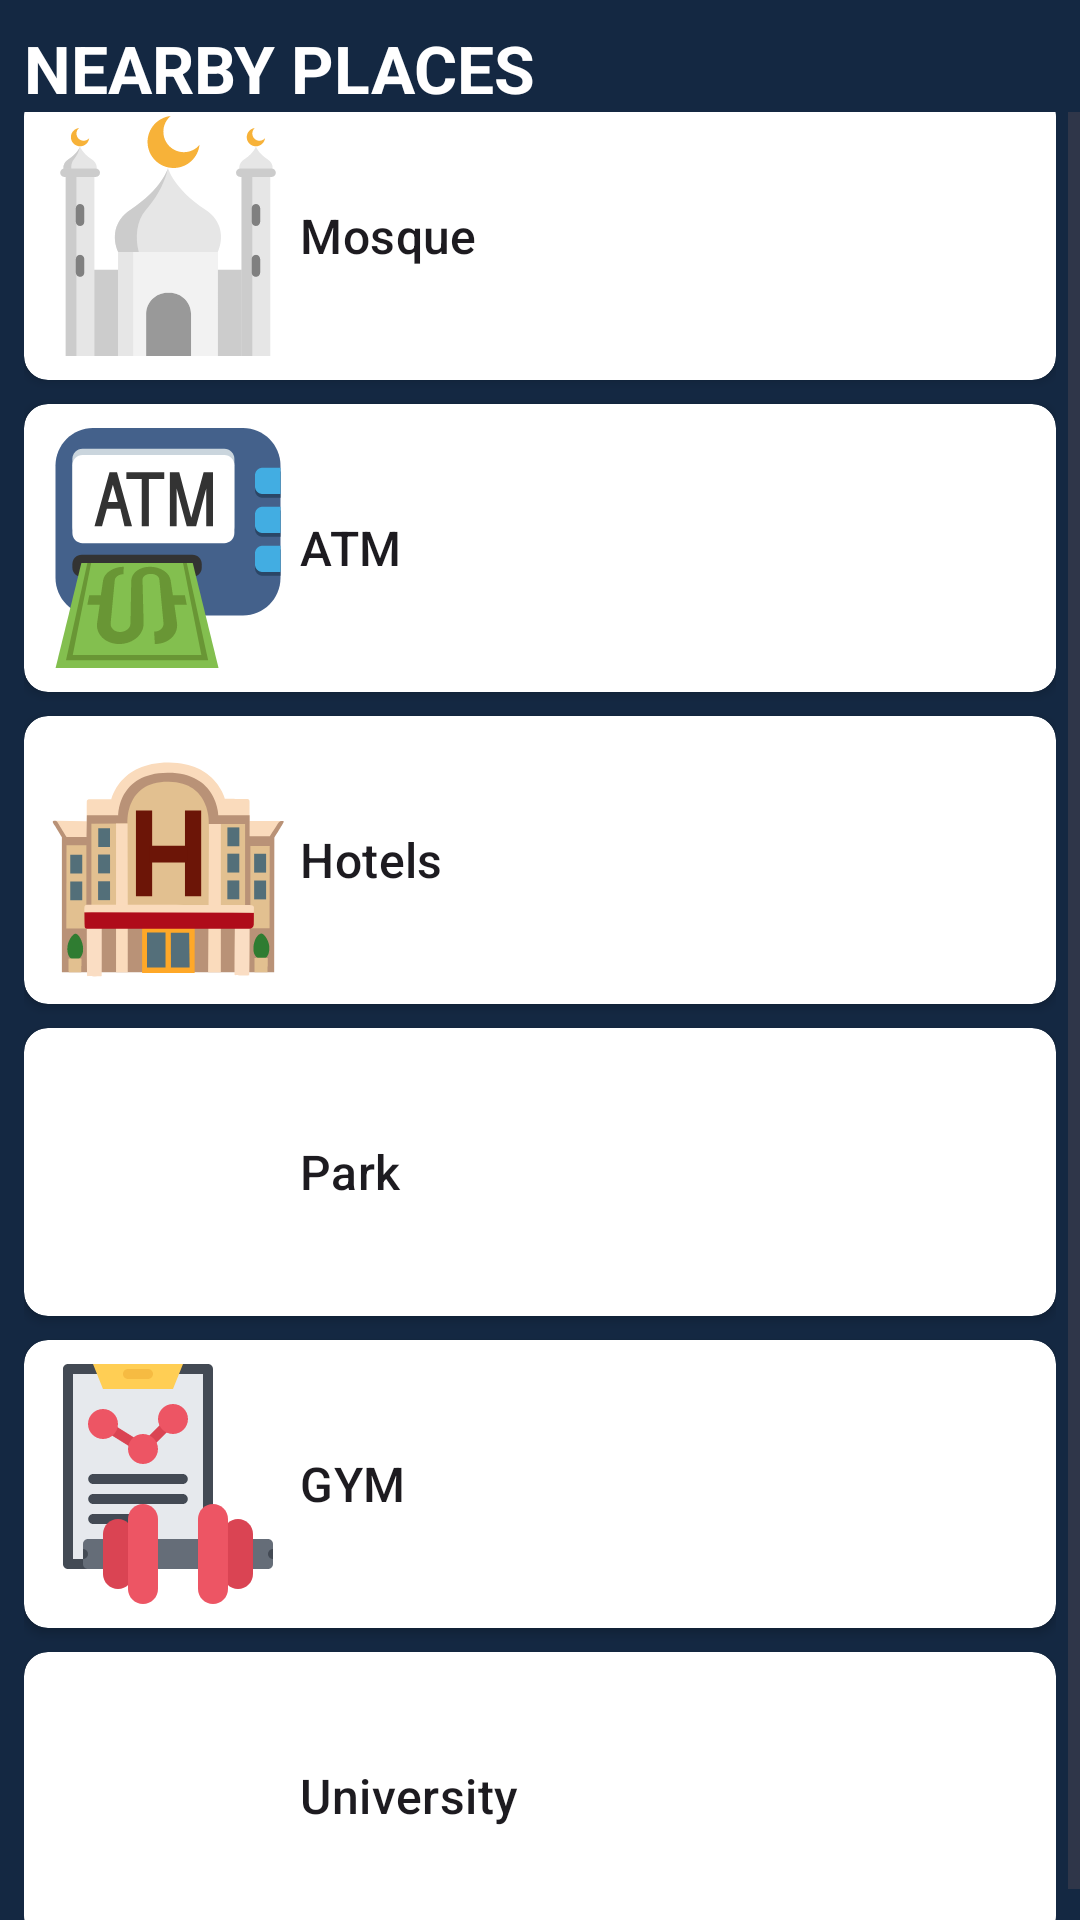

Android layout source for this screen:
<!-- AndroidManifest.xml: application theme Theme.Meshwar -->
<!-- res/layout/fragment_nearby.xml -->
<?xml version="1.0" encoding="utf-8"?>
<androidx.constraintlayout.widget.ConstraintLayout xmlns:android="http://schemas.android.com/apk/res/android"
    xmlns:app="http://schemas.android.com/apk/res-auto"
    xmlns:tools="http://schemas.android.com/tools"
    android:layout_width="match_parent"
    android:background="@color/lavender"
    android:layout_height="match_parent"
    tools:context=".fragments.NearbyFragment">

    <TextView
        android:id="@+id/signup_title_text"
        android:layout_width="wrap_content"
        android:layout_height="wrap_content"
        android:layout_centerVertical="true"
        android:layout_marginStart="8dp"
        android:layout_marginTop="8dp"
        android:text="@string/nearby_places"
        android:textAllCaps="true"
        android:textAppearance="?attr/textAppearanceTitleLarge"
        android:textColor="@color/white"
        android:textStyle="bold"
        android:transitionName="transition_title_text"
        app:layout_constraintStart_toStartOf="parent"
        app:layout_constraintTop_toTopOf="parent" />


    <ScrollView
        android:layout_width="0dp"
        android:layout_height="0dp"
        android:orientation="vertical"
        app:layout_constraintBottom_toBottomOf="parent"
        app:layout_constraintEnd_toEndOf="parent"
        app:layout_constraintStart_toStartOf="parent"
        app:layout_constraintTop_toBottomOf="@+id/signup_title_text">

        <LinearLayout
            android:layout_width="match_parent"
            android:layout_height="wrap_content"
            android:layout_gravity="center"
            android:layout_margin="@dimen/margin_8"
            android:orientation="vertical">

            <androidx.cardview.widget.CardView
                android:id="@+id/mosque"
                android:layout_width="match_parent"
                android:layout_height="wrap_content"
                android:layout_marginVertical="@dimen/margin_4"
                app:cardCornerRadius="@dimen/radius_8">

                <LinearLayout
                    android:layout_width="match_parent"
                    android:layout_height="wrap_content"
                    android:layout_margin="@dimen/margin_8">

                    <ImageView
                        android:layout_width="80dp"
                        android:layout_height="80dp"
                        android:src="@drawable/mosque" />

                    <TextView
                        android:layout_width="wrap_content"
                        android:layout_height="wrap_content"
                        android:layout_gravity="center_vertical"
                        android:text="@string/mosque"
                        android:layout_marginStart="@dimen/margin_4"
                        android:textAppearance="?attr/textAppearanceTitleMedium" />

                </LinearLayout>
            </androidx.cardview.widget.CardView>
            <androidx.cardview.widget.CardView
                android:id="@+id/atm"
                android:layout_width="match_parent"
                android:layout_height="wrap_content"
                android:layout_marginVertical="@dimen/margin_4"
                app:cardCornerRadius="@dimen/radius_8">

                <LinearLayout
                    android:layout_width="match_parent"
                    android:layout_height="wrap_content"
                    android:layout_margin="@dimen/margin_8">

                    <ImageView
                        android:layout_width="80dp"
                        android:layout_height="80dp"
                        android:src="@drawable/atm" />

                    <TextView
                        android:layout_width="0dp"
                        android:layout_height="wrap_content"
                        android:layout_gravity="center_vertical"
                        android:layout_weight="1"
                        android:text="@string/atm"
                        android:layout_marginStart="@dimen/margin_4"
                        android:textAppearance="?attr/textAppearanceTitleMedium" />


                </LinearLayout>
            </androidx.cardview.widget.CardView>

            <androidx.cardview.widget.CardView
                android:id="@+id/hotel"
                android:layout_width="match_parent"
                android:layout_height="wrap_content"
                android:layout_marginVertical="@dimen/margin_4"
                app:cardCornerRadius="@dimen/radius_8">

                <LinearLayout
                    android:layout_width="match_parent"
                    android:layout_height="wrap_content"
                    android:layout_margin="@dimen/margin_8">

                    <ImageView
                        android:layout_width="80dp"
                        android:layout_height="80dp"
                        android:src="@drawable/hotel" />

                    <TextView
                        android:layout_width="wrap_content"
                        android:layout_height="wrap_content"
                        android:layout_gravity="center_vertical"
                        android:layout_marginStart="@dimen/margin_4"
                        android:text="@string/hotels"
                        android:textAppearance="?attr/textAppearanceTitleMedium" />

                </LinearLayout>
            </androidx.cardview.widget.CardView>

            <androidx.cardview.widget.CardView
                android:id="@+id/park"
                android:layout_width="match_parent"
                android:layout_height="wrap_content"
                android:layout_marginVertical="@dimen/margin_4"
                app:cardCornerRadius="@dimen/radius_8">

                <LinearLayout
                    android:layout_width="match_parent"
                    android:layout_height="wrap_content"
                    android:layout_margin="@dimen/margin_8">

                    <ImageView
                        android:layout_width="80dp"
                        android:layout_height="80dp"
                        android:src="@drawable/park" />

                    <TextView
                        android:layout_width="wrap_content"
                        android:layout_height="wrap_content"
                        android:layout_gravity="center_vertical"
                        android:layout_marginStart="@dimen/margin_4"
                        android:text="@string/park"
                        android:textAppearance="?attr/textAppearanceTitleMedium" />

                </LinearLayout>
            </androidx.cardview.widget.CardView>

            <androidx.cardview.widget.CardView
                android:id="@+id/gym"
                android:layout_width="match_parent"
                android:layout_height="wrap_content"
                android:layout_marginVertical="@dimen/margin_4"
                app:cardCornerRadius="@dimen/radius_8">

                <LinearLayout
                    android:layout_width="match_parent"
                    android:layout_height="wrap_content"
                    android:layout_margin="@dimen/margin_8">

                    <ImageView
                        android:layout_width="80dp"
                        android:layout_height="80dp"
                        android:src="@drawable/gym" />

                    <TextView
                        android:layout_width="wrap_content"
                        android:layout_height="wrap_content"
                        android:layout_gravity="center_vertical"
                        android:layout_marginStart="@dimen/margin_4"
                        android:text="@string/gym"
                        android:textAppearance="?attr/textAppearanceTitleMedium" />

                </LinearLayout>
            </androidx.cardview.widget.CardView>

            <androidx.cardview.widget.CardView
                android:id="@+id/university"
                android:layout_width="match_parent"
                android:layout_height="wrap_content"
                android:layout_marginVertical="@dimen/margin_4"
                app:cardCornerRadius="@dimen/radius_8">

                <LinearLayout
                    android:layout_width="match_parent"
                    android:layout_height="wrap_content"
                    android:layout_margin="@dimen/margin_8">

                    <ImageView
                        android:layout_width="80dp"
                        android:layout_height="80dp"
                        android:src="@drawable/university" />

                    <TextView
                        android:layout_width="wrap_content"
                        android:layout_height="wrap_content"
                        android:layout_gravity="center_vertical"
                        android:layout_marginStart="@dimen/margin_4"
                        android:text="@string/university"
                        android:textAppearance="?attr/textAppearanceTitleMedium" />

                </LinearLayout>
            </androidx.cardview.widget.CardView>


        </LinearLayout>
    </ScrollView>

</androidx.constraintlayout.widget.ConstraintLayout>
<!-- resources referenced by this layout -->
<resources>
  <color name="lavender">#EB011732</color>
  <color name="white">#FFFFFFFF</color>
  <dimen name="margin_4">4dp</dimen>
  <dimen name="margin_8">8dp</dimen>
  <dimen name="radius_8">8dp</dimen>
  <!-- drawable atm: vector/xml drawable (drawable, 2905 chars, omitted) -->
  <!-- drawable gym: vector/xml drawable (drawable, 4174 chars, omitted) -->
  <!-- drawable hotel: vector/xml drawable (drawable, 4834 chars, omitted) -->
  <!-- drawable mosque: vector/xml drawable (drawable, 4873 chars, omitted) -->
  <string name="atm">ATM</string>
  <string name="gym">GYM</string>
  <string name="hotels">Hotels</string>
  <string name="mosque">Mosque</string>
  <string name="nearby_places">Nearby Places</string>
  <string name="park">Park</string>
  <string name="university">University</string>
  <style name="Theme.Meshwar" parent="Base.Theme.Meshwar" />
  <style name="Base.Theme.Meshwar" parent="Theme.Material3.DayNight.NoActionBar">
          <item name="colorPrimaryContainer">@color/lavender</item>
          <item name="colorOnPrimaryContainer">@color/white</item>
          
          <item name="colorPrimary">@color/lavender</item>
          <item name="colorPrimaryVariant">@color/lavender</item>
          <item name="colorOnPrimary">@color/white</item>
          
          <item name="colorSecondary">@color/teal_200</item>
          <item name="colorSecondaryVariant">@color/teal_700</item>
          <item name="colorOnSecondary">@color/black</item>
          
          <item name="android:statusBarColor">?attr/colorPrimaryVariant</item>
      </style>
  <color name="teal_200">#FF03DAC5</color>
  <color name="teal_700">#FF018786</color>
  <color name="black">#FF000000</color>
</resources>
